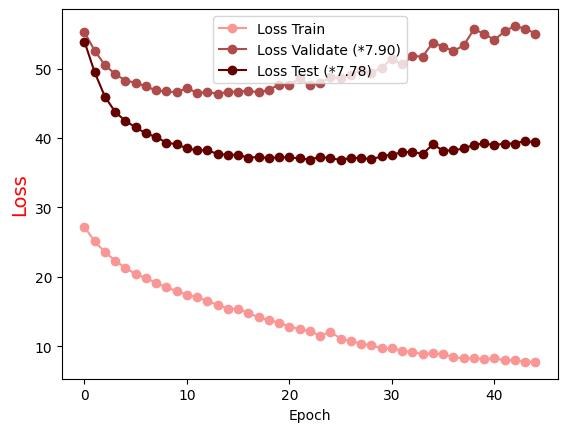

The table this chart was drawn from, first rows:
Epoch, Loss Train, Loss Validate (*7.90), Loss Test (*7.78)
0.0, 27.19, 55.29, 53.93
1.0, 25.1, 52.6, 49.48
2.0, 23.55, 50.52, 45.97
3.0, 22.34, 49.23, 43.78
4.0, 21.26, 48.3, 42.47
5.0, 20.4, 47.98, 41.55
6.0, 19.79, 47.46, 40.67
7.0, 19.15, 46.87, 40.16
8.0, 18.47, 46.74, 39.34
9.0, 17.95, 46.61, 39.11
10.0, 17.4, 47.22, 38.52
11.0, 17.05, 46.52, 38.24
12.0, 16.5, 46.64, 38.25
13.0, 15.97, 46.4, 37.71
14.0, 15.41, 46.65, 37.58
15.0, 15.34, 46.72, 37.6
16.0, 14.81, 46.82, 37.16
17.0, 14.14, 46.61, 37.29
18.0, 13.77, 46.97, 37.12
19.0, 13.36, 47.71, 37.23
20.0, 12.81, 47.69, 37.22
21.0, 12.46, 48.62, 37.09
22.0, 12.13, 47.6, 36.9
23.0, 11.53, 47.97, 37.3
24.0, 12.03, 48.77, 37.09
25.0, 11.1, 48.7, 36.86
26.0, 10.76, 49.17, 37.15
27.0, 10.34, 49.76, 37.15
28.0, 10.13, 49.42, 36.94
29.0, 9.669, 50.15, 37.37
30.0, 9.682, 51.46, 37.63
31.0, 9.36, 50.62, 37.94
32.0, 9.134, 51.83, 38.04
33.0, 8.861, 51.76, 37.71
34.0, 8.958, 53.78, 39.09
35.0, 8.862, 53.19, 38.2
36.0, 8.43, 52.55, 38.23
37.0, 8.232, 53.36, 38.5
38.0, 8.272, 55.68, 39.02
39.0, 8.126, 55.05, 39.25
40.0, 8.217, 54.15, 38.98
41.0, 7.974, 55.39, 39.22
42.0, 7.966, 56.18, 39.21
43.0, 7.722, 55.77, 39.61
44.0, 7.763, 55.08, 39.37
